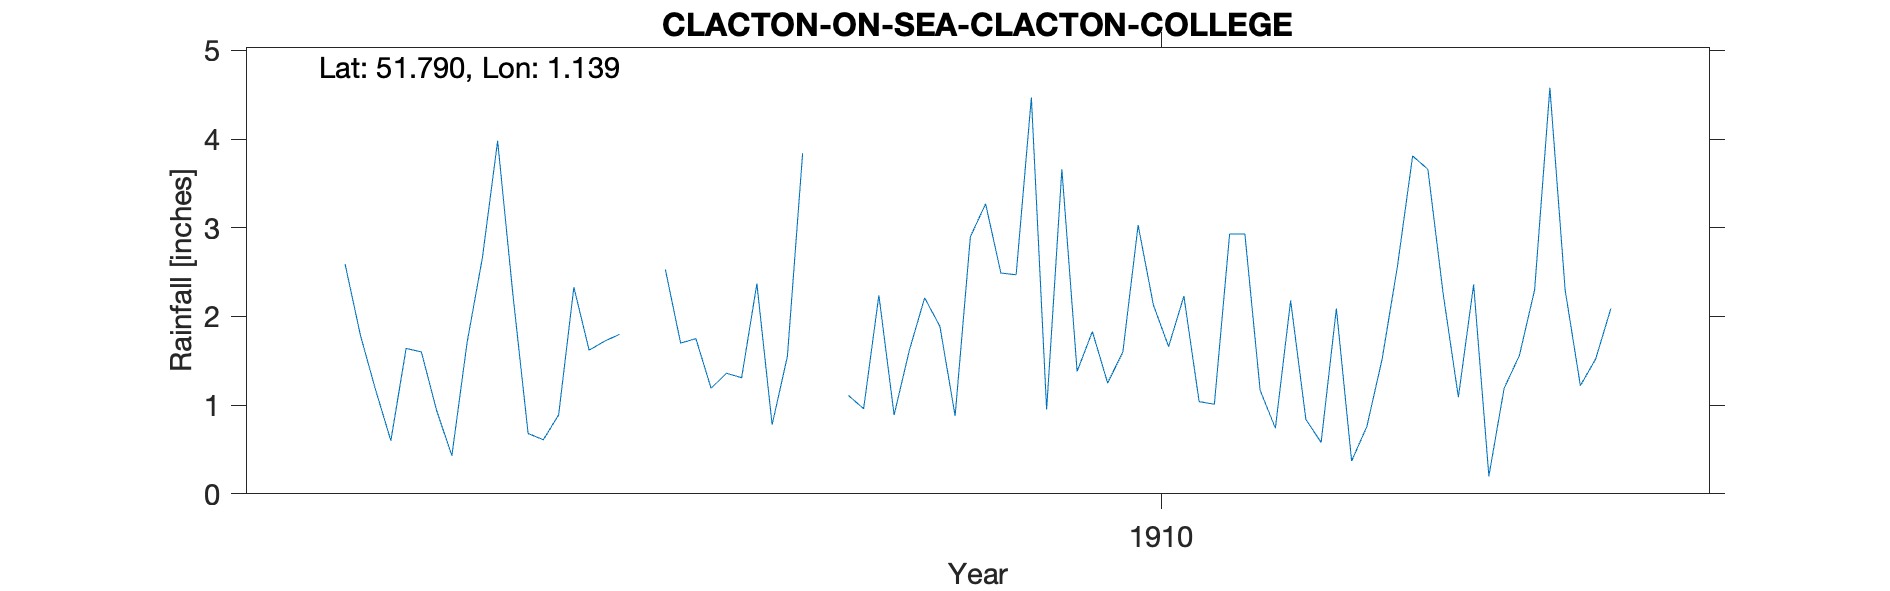

The table this chart was drawn from, first rows:
CLACTON-ON-SEA-CLACTON-COLLEGE, , , , , , , , , , , , , , , , , , , , 
Grid ref, TM166148, Long, 1.139, Lat, 51.79, Elevation, 40, ft, , , , , , , , , , , , 
Station no, RR7401, , , , , , , , , , , , , , , , , , , 
, 1900, 1901, 1902, 1903, 1904, 1905, 1906, 1907, 1908, 1909, 1910, 1911, 1912, 1913, 1914, 1915, 1916, 1917, 1918, 1919
January, , , , , , , 2.59, 0.68, 1.19, 0.89, 1.38, 1.17, 2.26, , , , , , , 
February, , , , , , , 1.79, 0.61, 1.36, 1.62, 1.83, 0.74, 1.09, , , , , , , 
March, , , , , , , 1.17, 0.89, 1.31, 2.21, 1.25, 2.18, 2.36, , , , , , , 
April, , , , , , , 0.6, 2.33, 2.37, 1.89, 1.6, 0.84, 0.2, , , , , , , 
May, , , , , , , 1.64, 1.62, 0.78, 0.88, 3.03, 0.58, 1.19, , , , , , , 
June, , , , , , , 1.6, 1.72, 1.55, 2.9, 2.13, 2.09, 1.56, , , , , , , 
July, , , , , , , 0.94, 1.8, 3.84, 3.27, 1.66, 0.37, 2.3, , , , , , , 
August, , , , , , , 0.43, -999, -999, 2.49, 2.23, 0.76, 4.58, , , , , , , 
September, , , , , , , 1.71, -999, -999, 2.47, 1.04, 1.52, 2.3, , , , , , , 
October, , , , , , , 2.66, 2.53, 1.11, 4.47, 1.01, 2.56, 1.22, , , , , , , 
November, , , , , , , 3.98, 1.7, 0.96, 0.95, 2.93, 3.81, 1.52, , , , , , , 
December, , , , , , , 2.25, 1.75, 2.24, 3.66, 2.93, 3.66, 2.09, , , , , , , 
Total, , , , , , , 21.36, 17.65, 19.28, 27.7, 23.02, 20.28, 22.67, , , , , , , 
1907 Aug Sep -999 (2.02), , , , , , , , , , , , , , , , , , , , 
1907 Aug Sep -999 (2.57), , , , , , , , , , , , , , , , , , , , 
